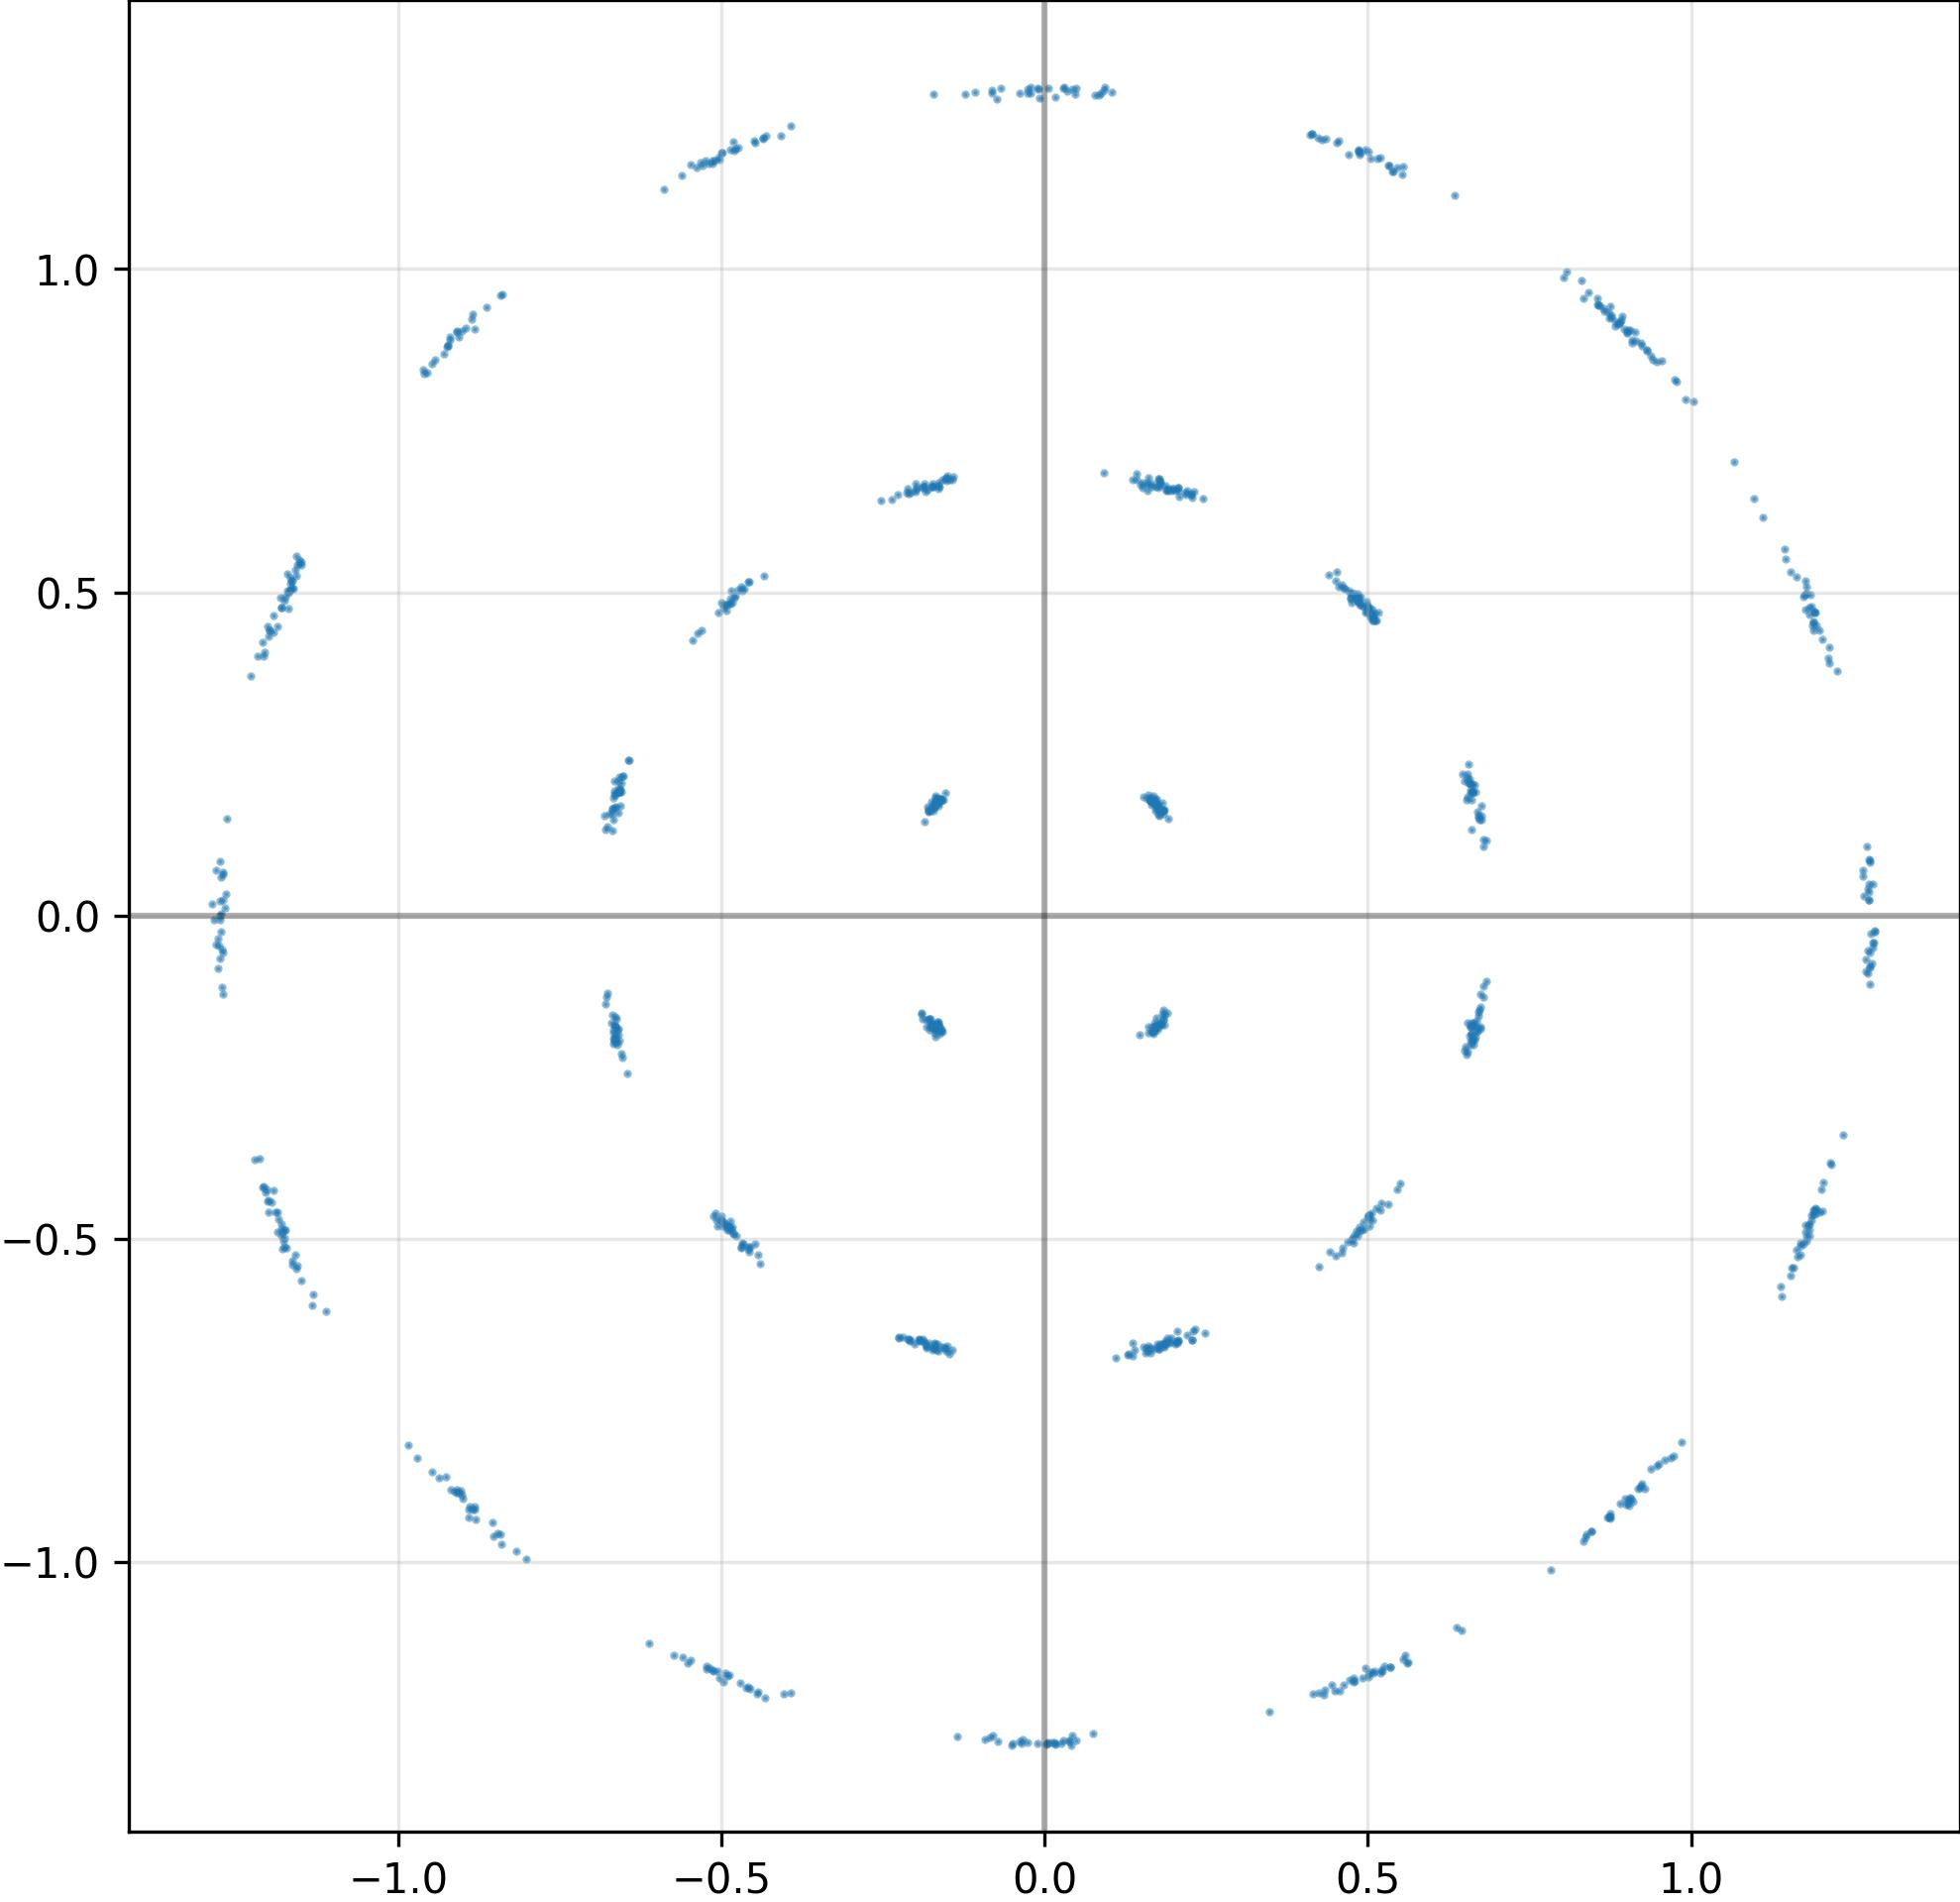

The file beside this chart, header and first rows:
I, Q
-1.535546481609344482e-01, -6.699547171592712402e-01
-1.856266707181930542e-01, 6.630037426948547363e-01
4.625352919101715088e-01, 5.075852274894714355e-01
4.633927643299102783e-01, 5.052357316017150879e-01
-2.368136942386627197e-01, 6.443463563919067383e-01
1.900597512722015381e-01, -1.511562764644622803e-01
9.680967330932617188e-01, -8.383953571319580078e-01
1.799542903900146484e-01, -1.692330390214920044e-01
-5.002369284629821777e-01, 1.180084347724914551e+00
1.628511697053909302e-01, -6.682600975036621094e-01
-1.928343623876571655e-01, -6.571646928787231445e-01
1.862238198518753052e-01, -6.616445183753967285e-01
-1.166323542594909668e+00, 5.219250917434692383e-01
-1.647856980562210083e-01, 1.754059344530105591e-01
-9.246127009391784668e-01, 8.794511556625366211e-01
-4.590164422988891602e-01, -5.122382640838623047e-01
-1.608468741178512573e-01, -1.784680038690567017e-01
1.176393032073974609e+00, -4.791621565818786621e-01
-4.971525371074676514e-01, 4.759796559810638428e-01
-5.007349848747253418e-01, -4.650430679321289062e-01
-6.657130122184753418e-01, 1.880648434162139893e-01
-6.656534075736999512e-01, 1.928857862949371338e-01
1.189227461814880371e+00, 4.545849263668060303e-01
-1.869545280933380127e-01, -6.581986546516418457e-01
8.993691205978393555e-01, -9.108425378799438477e-01
1.838524937629699707e-01, 1.618692278861999512e-01
1.831571459770202637e-01, 1.569550186395645142e-01
-1.180905342102050781e+00, -4.770666658878326416e-01
-1.795229613780975342e-01, -1.597431451082229614e-01
-1.204584598541259766e+00, -4.235116839408874512e-01
8.358057141304016113e-01, -9.616389870643615723e-01
-5.529724955558776855e-01, -1.155591607093811035e+00
1.663737446069717407e-01, -1.800041198730468750e-01
-8.910437822341918945e-01, -9.309710860252380371e-01
-8.132876828312873840e-03, 1.264002561569213867e+00
8.748195171356201172e-01, -9.325393438339233398e-01
-1.853431761264801025e-01, -6.611290574073791504e-01
1.178184509277343750e+00, -4.971470534801483154e-01
4.757415875792503357e-02, 1.271328806877136230e+00
-6.674771308898925781e-01, 1.477946639060974121e-01
-8.181830644607543945e-01, -9.826173186302185059e-01
-1.271507978439331055e+00, -1.219277977943420410e-01
8.548693060874938965e-01, 9.548925161361694336e-01
1.796183288097381592e-01, -6.619796156883239746e-01
4.883010685443878174e-01, 1.179720044136047363e+00
2.869221568107604980e-02, -1.274920582771301270e+00
1.747352927923202515e-01, 1.735087633132934570e-01
5.077190399169921875e-01, -4.703939855098724365e-01
-1.715535819530487061e-01, 1.679564416408538818e-01
-4.875496625900268555e-01, -4.814155995845794678e-01
-1.577587127685546875e-01, 6.740689873695373535e-01
4.860651195049285889e-01, 1.183137774467468262e+00
4.108984470367431641e-01, 1.207458376884460449e+00
-4.588372111320495605e-01, -1.193196177482604980e+00
1.189791560173034668e+00, -4.610778689384460449e-01
-1.170349121093750000e+00, 4.998743832111358643e-01
1.191218972206115723e+00, -4.560160338878631592e-01
-8.854149580001831055e-01, -9.185045957565307617e-01
-1.180791139602661133e+00, 4.769606888294219971e-01
1.785129755735397339e-01, -1.674553006887435913e-01
... 964 more rows
